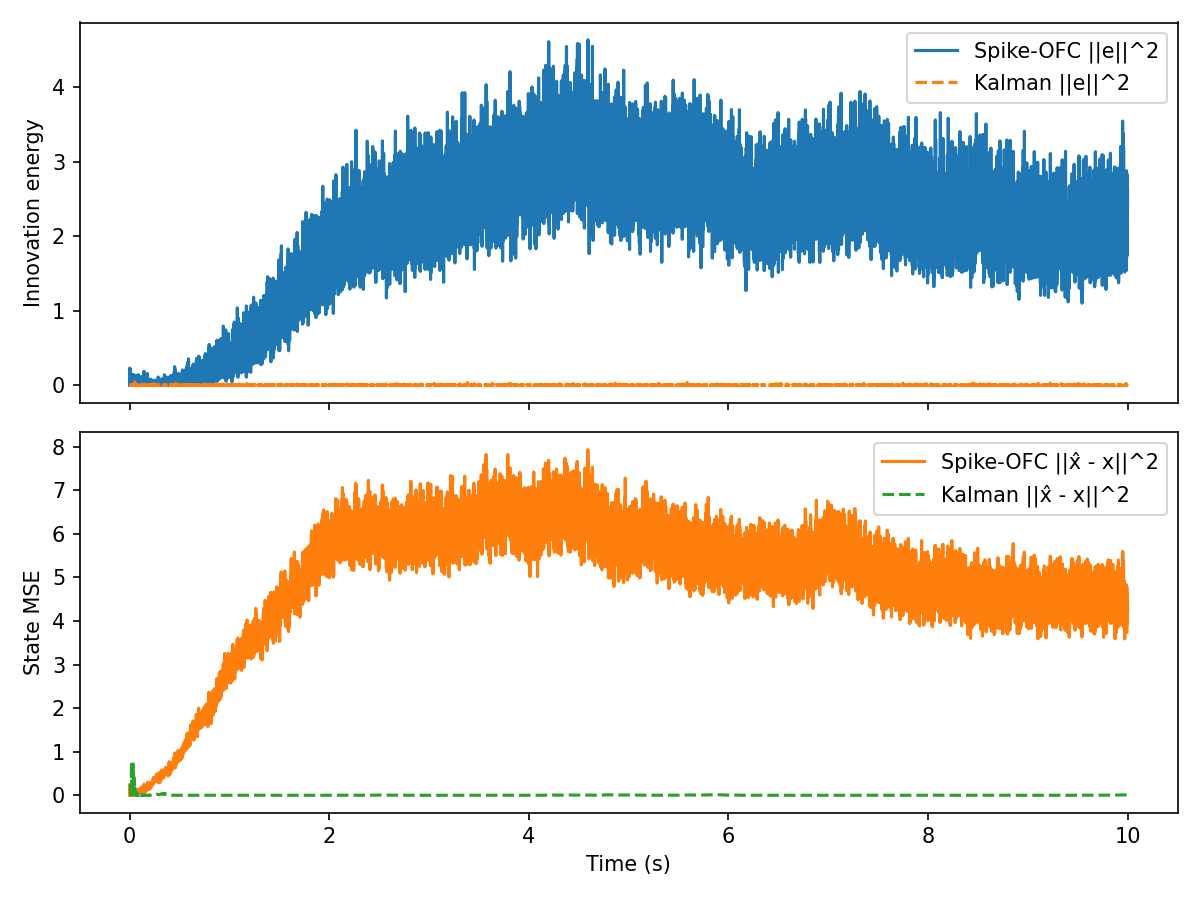

Source data for this figure (header and first rows):
t, innovation, mse, firing_rate, r_norm, Ge_norm, kalman_innovation, kalman_mse
0.000000, 2.976885e-03, 2.374486e-01, 1.562500e+01, 1.000000e+00, 4.652490e-03, 2.976885e-03, 3.022917e-03
0.001000, 2.323873e-01, 1.197617e-06, 1.562500e+01, 1.413828e+00, 4.110651e-02, 2.475984e-03, 1.021829e-03
0.002000, 2.355935e-05, 2.740018e-03, 1.562500e+01, 1.731107e+00, 4.138911e-04, 1.198245e-03, 9.503804e-04
0.003000, 1.278074e-02, 2.027270e-01, 1.562500e+01, 1.998366e+00, 9.640121e-03, 3.169436e-03, 1.221255e-03
0.004000, 2.185806e-01, 6.533605e-04, 1.562500e+01, 2.233632e+00, 3.986670e-02, 2.736926e-03, 1.561279e-03
0.005000, 3.277627e-03, 2.091818e-02, 1.562500e+01, 2.446155e+00, 4.881848e-03, 9.251451e-04, 8.074620e-04
0.006000, 3.288522e-02, 9.732925e-02, 1.562500e+01, 2.641430e+00, 1.546339e-02, 4.701103e-04, 1.605766e-03
0.007000, 1.041226e-01, 9.895020e-03, 1.562500e+01, 2.823039e+00, 2.751548e-02, 2.284252e-03, 2.452793e-03
0.008000, 6.834855e-03, 1.364236e-01, 1.562500e+01, 2.993470e+00, 7.049675e-03, 3.092808e-04, 5.622203e-03
0.009000, 1.520761e-01, 5.299875e-03, 1.562500e+01, 3.154535e+00, 3.325331e-02, 3.141431e-03, 2.752339e-02
0.01, 3.471212e-03, 9.730823e-03, 1.562500e+01, 3.307604e+00, 5.023946e-03, 1.285069e-05, 2.424777e-02
0.011, 9.975362e-03, 8.527279e-02, 1.562500e+01, 3.453740e+00, 8.516649e-03, 1.563321e-04, 3.195031e-02
0.012, 1.092318e-01, 3.971620e-02, 1.562500e+01, 3.593789e+00, 2.818246e-02, 3.052734e-03, 8.993742e-02
0.013, 8.437169e-03, 8.975041e-02, 1.562500e+01, 3.985864e+00, 7.832543e-03, 1.188579e-02, 3.111180e-01
0.014, 6.534493e-02, 1.795563e-03, 1.562500e+01, 4.107286e+00, 2.179769e-02, 1.661813e-03, 2.093203e-01
0.015, 4.629970e-03, 2.091915e-02, 1.562500e+01, 4.225093e+00, 5.802211e-03, 9.383290e-04, 1.428650e-01
0.016, 2.211098e-02, 1.891215e-02, 1.562500e+01, 4.339580e+00, 1.267969e-02, 4.431747e-04, 1.878158e-01
0.017, 1.240285e-03, 5.558037e-02, 1.562500e+01, 4.451003e+00, 3.003068e-03, 4.671396e-03, 3.875277e-01
0.018, 6.202176e-02, 3.879184e-02, 1.562500e+01, 4.559587e+00, 2.123618e-02, 1.522499e-03, 5.404583e-01
0.019, 1.272287e-02, 8.711495e-02, 1.562500e+01, 4.665530e+00, 9.618270e-03, 2.224175e-03, 7.617115e-01
0.02, 5.687418e-02, 1.178737e-02, 1.562500e+01, 4.769009e+00, 2.033583e-02, 3.694914e-03, 4.819628e-01
0.021, 1.309592e-02, 1.040034e-02, 1.562500e+01, 4.870180e+00, 9.758263e-03, 1.391425e-03, 3.399628e-01
0.022, 6.171029e-03, 3.550446e-02, 1.562500e+01, 4.969185e+00, 6.698587e-03, 3.872553e-03, 1.559252e-01
0.023, 2.346950e-02, 3.081099e-02, 1.562500e+01, 5.066151e+00, 1.306340e-02, 9.425393e-04, 8.988947e-02
0.024, 1.520814e-02, 1.221555e-01, 1.562500e+01, 5.349312e+00, 1.051581e-02, 4.745716e-04, 1.349793e-01
0.025, 7.934529e-02, 2.694697e-02, 1.562500e+01, 5.439113e+00, 2.401956e-02, 3.791097e-03, 3.126992e-02
0.026, 2.494056e-02, 7.541796e-02, 1.562500e+01, 5.527359e+00, 1.346659e-02, 3.745768e-04, 1.376080e-02
0.027, 1.398695e-01, 6.233925e-03, 1.562500e+01, 5.614125e+00, 3.189084e-02, 1.145045e-02, 1.957823e-01
0.028, 1.607100e-02, 2.280218e-02, 1.562500e+01, 5.699477e+00, 1.081001e-02, 4.403333e-03, 5.892259e-02
0.029, 2.581849e-02, 5.942003e-02, 1.562500e+01, 5.783480e+00, 1.370156e-02, 2.162546e-05, 6.607769e-02
0.03, 6.670118e-02, 2.944031e-02, 1.562500e+01, 5.866189e+00, 2.202273e-02, 3.961082e-04, 3.894513e-02
0.031, 2.888012e-02, 8.319624e-02, 1.562500e+01, 5.947661e+00, 1.449119e-02, 4.415130e-06, 4.189708e-02
0.032, 5.362430e-02, 2.070044e-02, 1.562500e+01, 6.027944e+00, 1.974628e-02, 1.815560e-03, 1.047439e-01
0.033, 3.500062e-02, 2.866899e-03, 1.562500e+01, 6.107086e+00, 1.595300e-02, 3.252051e-03, 2.341185e-01
0.034, 7.264031e-03, 9.683649e-04, 1.562500e+01, 6.185131e+00, 7.267638e-03, 8.071115e-03, 5.301321e-01
0.035, 4.095006e-04, 1.242472e-02, 1.562500e+01, 6.417297e+00, 1.725567e-03, 1.017444e-03, 4.162276e-01
0.036, 1.338375e-07, 3.972592e-02, 1.562500e+01, 6.491287e+00, 3.119560e-05, 5.940991e-03, 7.175263e-01
0.037, 4.306560e-02, 1.006498e-01, 1.562500e+01, 6.564365e+00, 1.769578e-02, 2.816864e-06, 7.078995e-01
0.038, 1.457383e-01, 2.996754e-02, 1.562500e+01, 6.636559e+00, 3.255302e-02, 1.099199e-02, 3.355250e-01
0.039, 1.789271e-02, 1.430661e-02, 1.562500e+01, 6.707899e+00, 1.140624e-02, 2.222208e-03, 2.161750e-01
0.04, 5.059396e-04, 2.247327e-02, 1.562500e+01, 6.778411e+00, 1.918023e-03, 5.236114e-04, 2.677155e-01
0.041, 6.265731e-05, 2.257375e-02, 1.562500e+01, 6.990226e+00, 6.749791e-04, 2.443673e-03, 3.966045e-01
0.042, 7.359277e-03, 9.545490e-02, 1.562500e+01, 7.057619e+00, 7.315130e-03, 6.577209e-05, 4.197782e-01
0.043, 1.023926e-01, 9.176114e-03, 1.562500e+01, 7.124303e+00, 2.728593e-02, 9.236597e-10, 4.191027e-01
0.044, 8.962542e-03, 1.678572e-02, 1.562500e+01, 7.326427e+00, 8.072723e-03, 1.454312e-03, 3.202869e-01
0.045, 3.426988e-02, 1.128465e-02, 1.562500e+01, 7.521414e+00, 1.578559e-02, 1.518956e-03, 4.207534e-01
0.046, 5.222727e-04, 5.699820e-03, 1.562500e+01, 7.583535e+00, 1.948736e-03, 7.780869e-03, 2.192825e-01
0.047, 1.605481e-02, 1.097235e-02, 1.562500e+01, 7.645085e+00, 1.080456e-02, 1.368117e-03, 2.951380e-01
0.048, 1.576295e-02, 1.526295e-02, 1.562500e+01, 7.832493e+00, 1.070590e-02, 3.846493e-03, 1.790377e-01
0.049, 4.153784e-03, 3.168860e-03, 1.562500e+01, 7.891836e+00, 5.495743e-03, 1.244601e-03, 1.277102e-01
0.05, 1.142937e-04, 1.276543e-02, 1.562500e+01, 8.073525e+00, 9.116238e-04, 8.592022e-04, 9.321097e-02
0.051, 1.809246e-02, 3.326828e-03, 1.562500e+01, 8.369926e+00, 1.146973e-02, 2.962023e-03, 1.615744e-01
0.052, 3.535238e-02, 3.524863e-03, 1.562500e+01, 8.541649e+00, 1.603296e-02, 4.642627e-02, 8.061910e-04
0.053, 2.091559e-02, 8.161860e-03, 1.562500e+01, 8.820943e+00, 1.233217e-02, 6.973900e-03, 2.842555e-02
0.054, 1.150982e-02, 1.348594e-01, 1.562500e+01, 8.981909e+00, 9.148265e-03, 2.180589e-03, 8.373954e-03
0.055, 1.162038e-01, 8.417672e-03, 1.562500e+01, 9.032539e+00, 2.906796e-02, 7.510403e-04, 2.394775e-03
0.056, 1.207195e-02, 1.567504e-01, 1.562500e+01, 9.082831e+00, 9.368998e-03, 2.090062e-03, 5.568838e-04
0.057, 1.270098e-01, 2.798296e-03, 1.562500e+01, 9.132793e+00, 3.038946e-02, 1.344103e-03, 6.358764e-03
0.058, 4.902747e-04, 8.066752e-03, 1.562500e+01, 9.289642e+00, 1.888096e-03, 8.433199e-05, 8.183037e-03
0.059, 2.855915e-03, 1.499882e-02, 1.562500e+01, 9.338275e+00, 4.556979e-03, 4.540563e-04, 3.293032e-03
... 9,940 more rows
